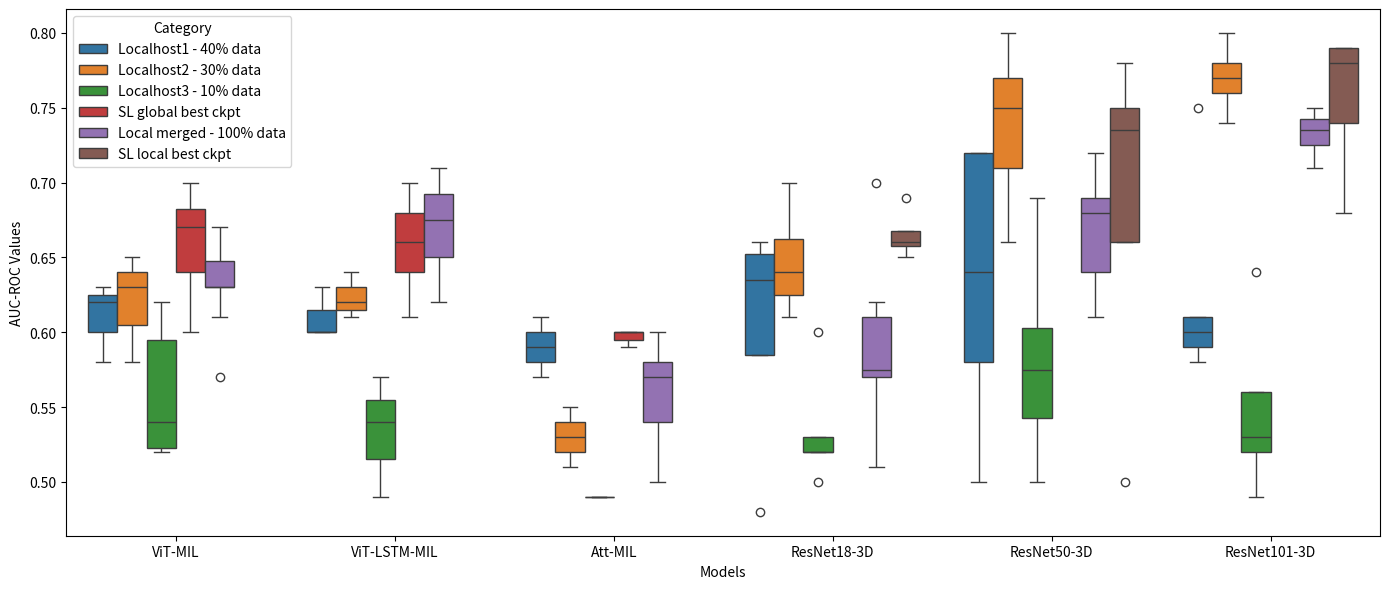

This chart was generated by the following Python code:
#!/usr/bin/env python3
import matplotlib.pyplot as plt
import seaborn as sns
import pandas as pd
__author__ = "Jeff"
__copyright__ = "Copyright 2023, Kather Lab"
__license__ = "MIT"
__version__ = "0.1.0"
__maintainer__ = ["Jeff"]
__email__ = "jiefu.zhu@tu-dresden.de"
data = {
    'ViT-MIL': {'Localhost1 - 40% data': [0.63, 0.62, 0.58], 'Localhost2 - 30% data': [0.63, 0.58, 0.65],
                   'Localhost3 - 10% data': [0.61, 0.55, 0.52, 0.53, 0.52, 0.62],
                   'SL local best ckpt': [],
                   'SL global best ckpt': [0.67, 0.64, 0.6, 0.7, 0.69, 0.67, 0.64, 0.68], 'Local merged - 100% data': [0.67, 0.63, 0.63, 0.65, 0.57, 0.64, 0.65, 0.63, 0.63, 0.61]},
    'ViT-LSTM-MIL': {'Localhost1 - 40% data': [0.63, 0.6, 0.6], 'Localhost2 - 30% data': [0.61, 0.64, 0.62],
                 'Localhost3 - 10% data': [0.54, 0.49, 0.57], 'SL local best ckpt': [],
                 'SL global best ckpt': [0.66, 0.68, 0.7, 0.64, 0.61], 'Local merged - 100% data': [0.68, 0.71, 0.67, 0.68, 0.7, 0.67, 0.7, 0.63, 0.62, 0.69, 0.65, 0.65]},
    'Att-MIL': {'Localhost1 - 40% data': [0.57, 0.61], 'Localhost2 - 30% data': [0.55, 0.51],
                'Localhost3 - 10% data': [0.49, 0.49], 'SL local best ckpt': [],
                'SL global best ckpt': [0.59, 0.6, 0.6], 'Local merged - 100% data':  [0.5, 0.54, 0.57, 0.6, 0.58]},
    'ResNet18-3D': {'Localhost1 - 40% data': ['0.62', '0.48', '0.66', '0.65'], 'Localhost2 - 30% data': ['0.65', '0.63', '0.70', '0.61'],
                    'Localhost3 - 10% data': ['0.52', '0.53', '0.50', '0.60', '0.52'], 'SL local best ckpt': ['0.66', '0.66', '0.69', '0.65'],
                    'SL global best ckpt': [],
                    'Local merged - 100% data': [0.57, 0.51, 0.58, 0.57, 0.7, 0.62]},
    'ResNet50-3D': {'Localhost1 - 40% data': ['0.54', '0.50', '0.64', '0.72', '0.65', '0.58', '0.72', '0.62', '0.72'], 'Localhost2 - 30% data': ['0.66', '0.71', '0.70', '0.80', '0.78', '0.75', '0.76', '0.75', '0.77'],
                    'Localhost3 - 10% data': ['0.64', '0.50', '0.69', '0.52', '0.55', '0.58', '0.57', '0.59'], 'SL local best ckpt': ['0.66', '0.78', '0.74', '0.73', '0.50', '0.75', '0.66', '0.75'],
                    'SL global best ckpt': [],
                    'Local merged - 100% data': [0.61, 0.69, 0.68, 0.64, 0.72]},
    'ResNet101-3D': {'Localhost1 - 40% data': ['0.60', '0.75', '0.59', '0.58', '0.61'], 'Localhost2 - 30% data': ['0.74', '0.76', '0.77', '0.80', '0.78'],
                    'Localhost3 - 10% data': ['0.52', '0.64', '0.53', '0.56', '0.49'], 'SL local best ckpt': ['0.79', '0.74', '0.78', '0.79', '0.68'],
                    'SL global best ckpt': [],
                    'Local merged - 100% data': [0.74, 0.75, 0.73, 0.71]},}
# convert string values to float
for model, values in data.items():
    for category, auc_roc_values in values.items():
        data[model][category] = [float(value) for value in auc_roc_values]

data_list = []
for model, values in data.items():
    for category, auc_roc_values in values.items():
        for value in auc_roc_values:
            data_list.append([model, category, value])

df = pd.DataFrame(data_list, columns=['Model', 'Category', 'AUC-ROC'])

# Create the box plot
plt.figure(figsize=(14, 6))
sns.boxplot(x='Model', y='AUC-ROC', hue='Category', data=df)

# Set labels
plt.xlabel("Models")
plt.ylabel("AUC-ROC Values")

# Show the plot
plt.tight_layout()
plt.show()